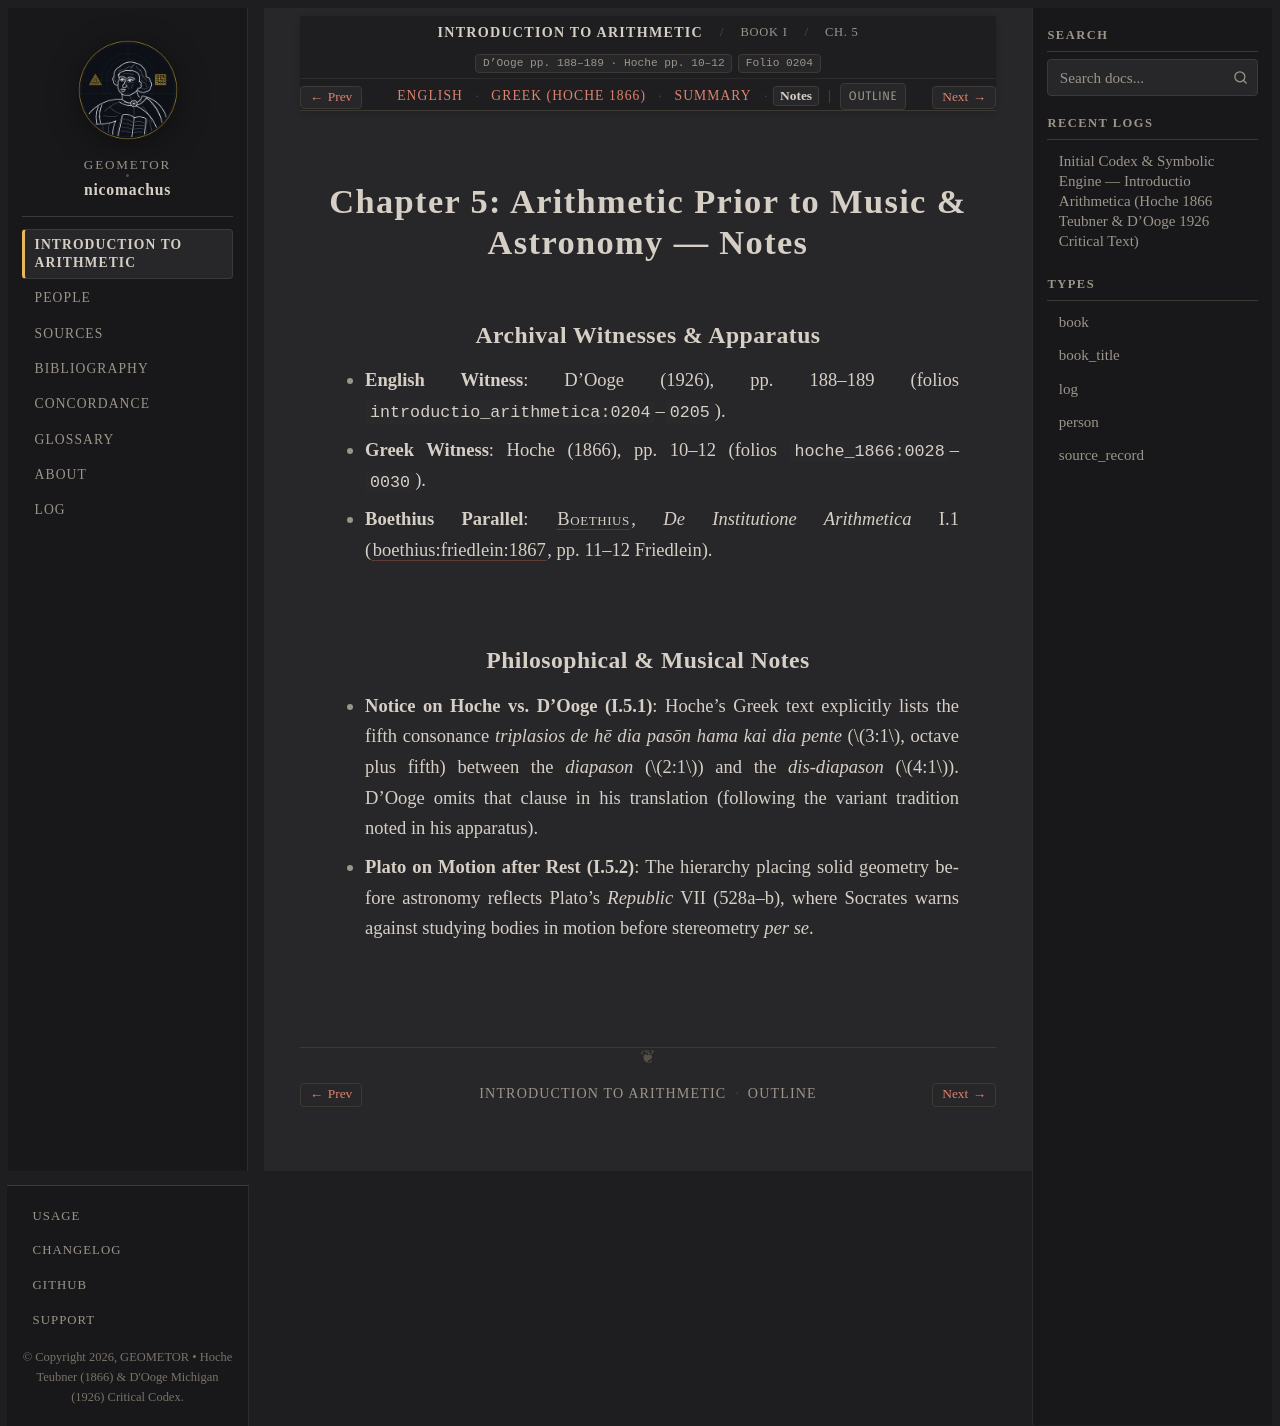

repository: geometor/nicomachus · page: introductio_arithmetica/book_01/ch_05/notes.html · generator: sphinx

:order: 5
:layout: book
:breadcrumb_title: Ch. 5: Arithmetic Prior to Music & Astronomy (Notes)
:title: Chapter 5: Arithmetic Prior to Music & Astronomy — Notes
:canonical_id: Book I, Ch. 5
:original_id: D'Ooge pp. 188–189 · Hoche pp. 10–12
:folio: introductio_arithmetica:0204
:tracks: English: index | Greek: el | Summary: summary | Notes: notes

.. _nicomachus-notes-1-5:

========================================================
Chapter 5: Arithmetic Prior to Music & Astronomy — Notes
========================================================

.. folio:: introductio_arithmetica:0204
   :page: p. 188

Archival Witnesses & Apparatus
------------------------------

* **English Witness**: D'Ooge (1926), pp. 188–189 (folios ``introductio_arithmetica:0204``–``0205``).
* **Greek Witness**: Hoche (1866), pp. 10–12 (folios ``hoche_1866:0028``–``0030``).
* **Boethius Parallel**: :person:`Boethius <boethius>`, *De Institutione Arithmetica* I.1 (:cite:`boethius:friedlein:1867`, pp. 11–12 Friedlein).

Philosophical & Musical Notes
-----------------------------

* **Notice on Hoche vs. D'Ooge (I.5.1)**: Hoche's Greek text explicitly lists the fifth consonance *triplasios de hē dia pasōn hama kai dia pente* (:math:`3:1`, octave plus fifth) between the *diapason* (:math:`2:1`) and the *dis-diapason* (:math:`4:1`). D'Ooge omits that clause in his translation (following the variant tradition noted in his apparatus).
* **Plato on Motion after Rest (I.5.2)**: The hierarchy placing solid geometry before astronomy reflects Plato's *Republic* VII (528a–b), where Socrates warns against studying bodies in motion before stereometry *per se*.
